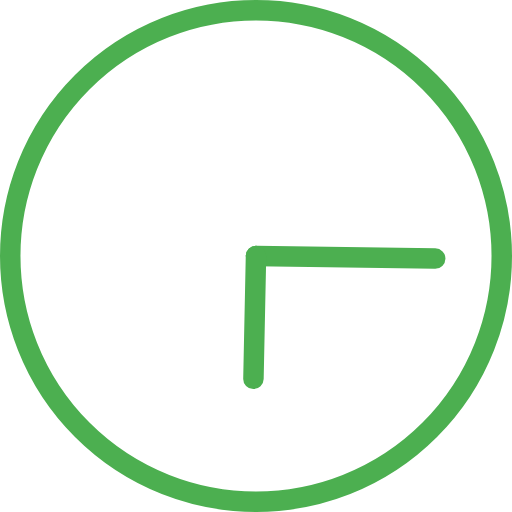
t = 0.00 s
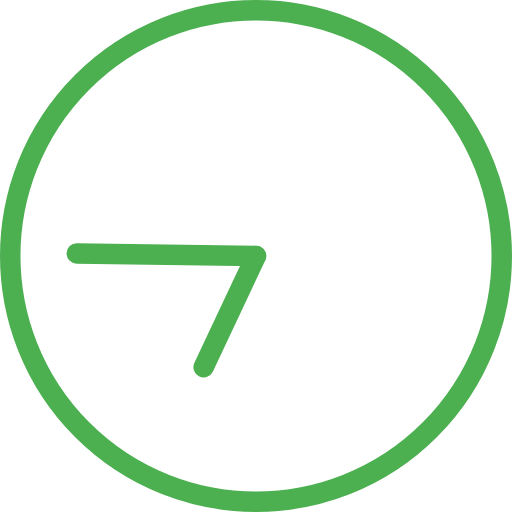
t = 1.00 s
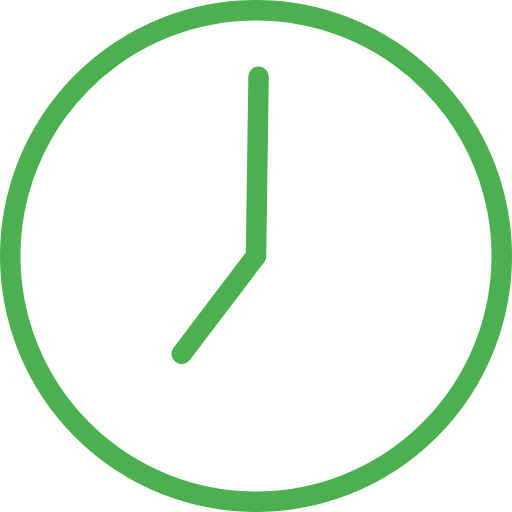
t = 1.50 s
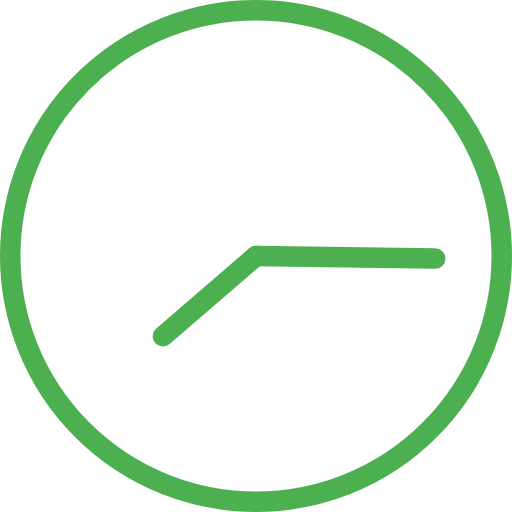
t = 2.00 s
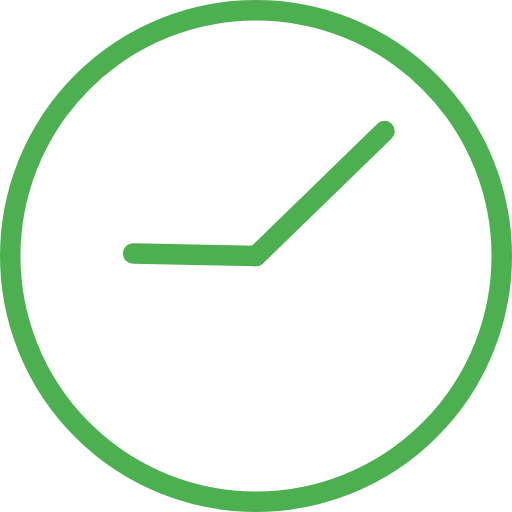
t = 3.75 s
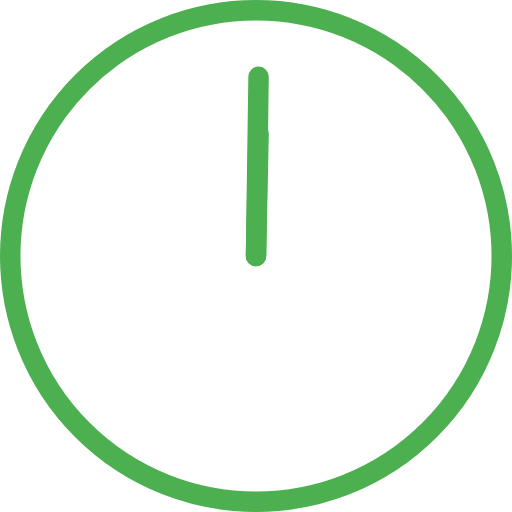
t = 7.50 s

The animated SVG that drew these frames (rendered in a browser with its animation timeline set to each time). Animation: 2 SMIL elements (animateTransform=2); frames cover the first 7.50 s, repeats indefinitely.

<svg version="1.1" id="L2" xmlns="http://www.w3.org/2000/svg" xmlns:xlink="http://www.w3.org/1999/xlink" x="0px" y="0px" viewBox="0 0 100 100" enable-background="new 0 0 100 100" xml:space="preserve">
    <circle fill="none" stroke="#4caf50" stroke-width="4" stroke-miterlimit="10" cx="50" cy="50" r="48" />
    <line fill="none" stroke-linecap="round" stroke="#4caf50" stroke-width="4" stroke-miterlimit="10" x1="50" y1="50" x2="85" y2="50.5">
        <animateTransform attributeName="transform" dur="2s" type="rotate" from="0 50 50" to="360 50 50" repeatCount="indefinite" />
    </line>
    <line fill="none" stroke-linecap="round" stroke="#4caf50" stroke-width="4" stroke-miterlimit="10" x1="50" y1="50" x2="49.5" y2="74">
        <animateTransform attributeName="transform" dur="15s" type="rotate" from="0 50 50" to="360 50 50" repeatCount="indefinite" />
    </line>
</svg>